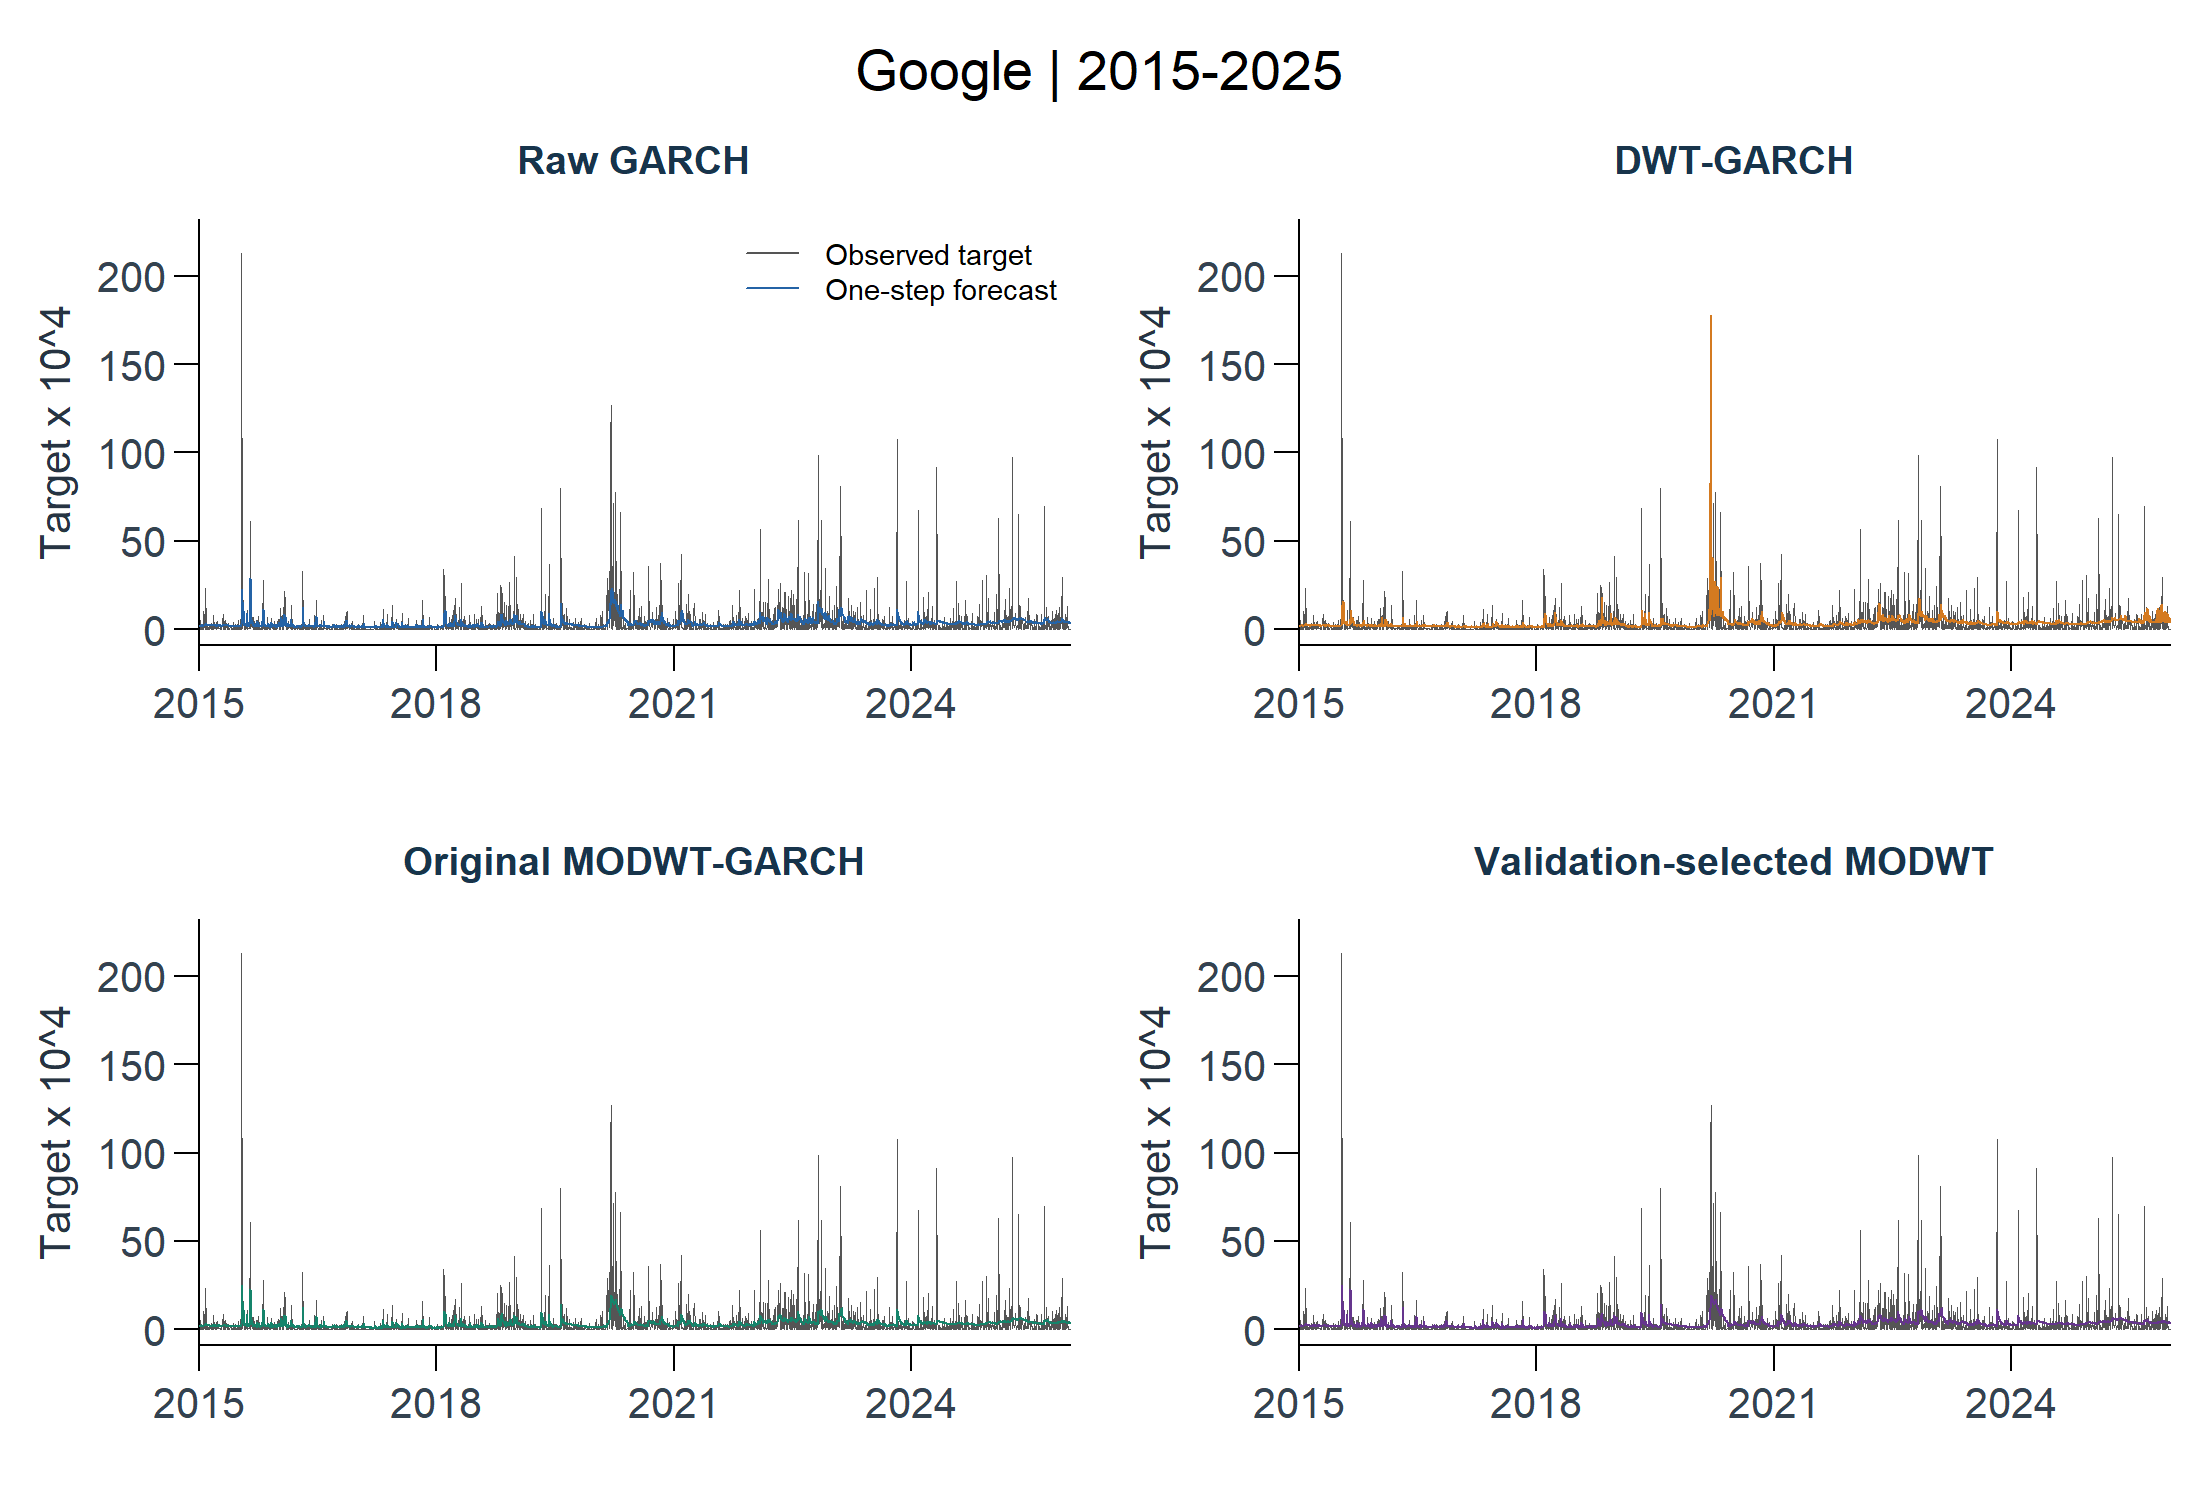

The table this chart was drawn from, first rows:
dataset, profile, split, model_id, stage, target_id, horizon, origin_date, target_date, actual, prediction, prediction_unclipped, return_mean, return_variance, moving_mean, fit_status, error, elapsed_seconds, refitted, mape_threshold, train_start, train_end
google_class_a, later, later, raw_garch, core, squared_deviation_trailing20_decimal, 1, 2014-12-31, 2015-01-02, 1.82887756134671e-06, 0.0002004, 0.0002004, 0.0004196, 0.0001991, -0.0007417, ok, , 0, FALSE, 1.31795965145861e-06, 2010-12-07, 2014-12-31
google_class_a, later, later, raw_garch, core, squared_deviation_trailing20_decimal, 1, 2015-01-02, 2015-01-05, 0.0003438, 0.0001941, 0.0001941, 0.001036, 0.0001911, -0.0006957, ok, , 0, FALSE, 1.31795965145861e-06, 2010-12-08, 2015-01-02
google_class_a, later, later, raw_garch, core, squared_deviation_trailing20_decimal, 1, 2015-01-05, 2015-01-06, 0.0005204, 0.000225, 0.000225, 0.001377, 0.0002124, -0.002177, ok, , 0.02, FALSE, 1.31795965145861e-06, 2010-12-09, 2015-01-05
google_class_a, later, later, raw_garch, core, squared_deviation_trailing20_decimal, 1, 2015-01-06, 2015-01-07, 7.62089355499139e-07, 0.0002544, 0.0002544, 0.0004228, 0.0002482, -0.002072, ok, , 0.02, FALSE, 1.31795965145861e-06, 2010-12-10, 2015-01-06
google_class_a, later, later, raw_garch, core, squared_deviation_trailing20_decimal, 1, 2015-01-07, 2015-01-08, 3.53805753042787e-05, 0.0002359, 0.0002359, 0.0002884, 0.0002283, -0.00247, ok, , 0.33, TRUE, 1.31795965145861e-06, 2010-12-13, 2015-01-07
google_class_a, later, later, raw_garch, core, squared_deviation_trailing20_decimal, 1, 2015-01-08, 2015-01-09, 8.99884261129788e-05, 0.0002268, 0.0002268, 0.0004622, 0.0002161, -0.0028, ok, , 0.02, FALSE, 1.31795965145861e-06, 2010-12-14, 2015-01-08
google_class_a, later, later, raw_garch, core, squared_deviation_trailing20_decimal, 1, 2015-01-09, 2015-01-12, 2.19035383247114e-05, 0.0002271, 0.0002271, 0.0007471, 0.0002156, -0.002656, ok, , 0.01, FALSE, 1.31795965145861e-06, 2010-12-15, 2015-01-09
google_class_a, later, later, raw_garch, core, squared_deviation_trailing20_decimal, 1, 2015-01-12, 2015-01-13, 0.0001664, 0.0002222, 0.0002222, 0.000181, 0.0002093, -0.003407, ok, , 0.01, FALSE, 1.31795965145861e-06, 2010-12-16, 2015-01-12
google_class_a, later, later, raw_garch, core, squared_deviation_trailing20_decimal, 1, 2015-01-13, 2015-01-14, 0.0001025, 0.0002112, 0.0002112, 0.0004301, 0.0002056, -0.001926, ok, , 0.02, FALSE, 1.31795965145861e-06, 2010-12-17, 2015-01-13
google_class_a, later, later, raw_garch, core, squared_deviation_trailing20_decimal, 1, 2015-01-14, 2015-01-15, 8.02179593390763e-06, 0.0002037, 0.0002037, 0.000626, 0.0002011, -0.0009699, ok, , 0, FALSE, 1.31795965145861e-06, 2010-12-20, 2015-01-14
google_class_a, later, later, raw_garch, core, squared_deviation_trailing20_decimal, 1, 2015-01-15, 2015-01-16, 0.0001472, 0.0001951, 0.0001951, 0.0006783, 0.0001951, 0.0005837, ok, , 0.01, FALSE, 1.31795965145861e-06, 2010-12-21, 2015-01-15
google_class_a, later, later, raw_garch, core, squared_deviation_trailing20_decimal, 1, 2015-01-16, 2015-01-20, 1.99811401827594e-06, 0.0001979, 0.0001979, 0.0001755, 0.0001979, 0.0003943, ok, , 0.02, FALSE, 1.31795965145861e-06, 2010-12-22, 2015-01-16
google_class_a, later, later, raw_garch, core, squared_deviation_trailing20_decimal, 1, 2015-01-20, 2015-01-21, 0.0004302, 0.0001937, 0.0001937, 0.001049, 0.0001914, -0.0004568, ok, , 0, FALSE, 1.31795965145861e-06, 2010-12-23, 2015-01-20
google_class_a, later, later, raw_garch, core, squared_deviation_trailing20_decimal, 1, 2015-01-21, 2015-01-22, 0.00102, 0.0002084, 0.0002084, -0.0001303, 0.0002084, 3.36378792960224e-05, ok, , 0, FALSE, 1.31795965145861e-06, 2010-12-27, 2015-01-21
google_class_a, later, later, raw_garch, core, squared_deviation_trailing20_decimal, 1, 2015-01-22, 2015-01-23, 6.64174990576658e-05, 0.0002616, 0.0002616, 0.0009876, 0.0002613, 0.0004675, ok, , 0.01, FALSE, 1.31795965145861e-06, 2010-12-28, 2015-01-22
google_class_a, later, later, raw_garch, core, squared_deviation_trailing20_decimal, 1, 2015-01-23, 2015-01-26, 9.98277001958115e-05, 0.0002455, 0.0002455, 0.0008042, 0.0002452, 0.0002942, ok, , 0.02, FALSE, 1.31795965145861e-06, 2010-12-29, 2015-01-23
google_class_a, later, later, raw_garch, core, squared_deviation_trailing20_decimal, 1, 2015-01-26, 2015-01-27, 0.000861, 0.0002362, 0.0002362, 0.0007572, 0.0002356, -1.95625537202426e-05, ok, , 0.01, FALSE, 1.31795965145861e-06, 2010-12-30, 2015-01-26
google_class_a, later, later, raw_garch, core, squared_deviation_trailing20_decimal, 1, 2015-01-27, 2015-01-28, 0.0002261, 0.0002819, 0.0002819, 0.0006227, 0.0002755, -0.001913, ok, , 0.02, FALSE, 1.31795965145861e-06, 2010-12-31, 2015-01-27
google_class_a, later, later, raw_garch, core, squared_deviation_trailing20_decimal, 1, 2015-01-28, 2015-01-29, 1.54484941890777e-05, 0.0002773, 0.0002773, 5.15589094440646e-05, 0.0002715, -0.002371, ok, , 0.02, FALSE, 1.31795965145861e-06, 2011-01-03, 2015-01-28
google_class_a, later, later, raw_garch, core, squared_deviation_trailing20_decimal, 1, 2015-01-29, 2015-01-30, 0.002343, 0.0002561, 0.0002561, 0.0003776, 0.0002499, -0.002103, ok, , 0.02, FALSE, 1.31795965145861e-06, 2011-01-04, 2015-01-29
google_class_a, later, later, raw_garch, core, squared_deviation_trailing20_decimal, 1, 2015-01-30, 2015-02-02, 0.0001134, 0.0003593, 0.0003593, -8.28568691435977e-05, 0.0003587, 0.000645, ok, , 0.02, FALSE, 1.31795965145861e-06, 2011-01-05, 2015-01-30
google_class_a, later, later, raw_garch, core, squared_deviation_trailing20_decimal, 1, 2015-02-02, 2015-02-03, 3.29508902777402e-06, 0.0003281, 0.0003281, 0.00204, 0.0003249, 0.0002496, ok, , 0.02, FALSE, 1.31795965145861e-06, 2011-01-06, 2015-02-02
google_class_a, later, later, raw_garch, core, squared_deviation_trailing20_decimal, 1, 2015-02-03, 2015-02-04, 0.0002222, 0.0002963, 0.0002963, -0.0006919, 0.0002922, 0.001315, ok, , 0, FALSE, 1.31795965145861e-06, 2011-01-07, 2015-02-03
google_class_a, later, later, raw_garch, core, squared_deviation_trailing20_decimal, 1, 2015-02-04, 2015-02-05, 2.68360538835194e-05, 0.0002763, 0.0002763, 0.001649, 0.0002762, 0.001885, ok, , 0.02, FALSE, 1.31795965145861e-06, 2011-01-10, 2015-02-04
google_class_a, later, later, raw_garch, core, squared_deviation_trailing20_decimal, 1, 2015-02-05, 2015-02-06, 2.73501113750418e-05, 0.0002555, 0.0002555, 0.0001522, 0.0002506, 0.002385, ok, , 1.05, TRUE, 1.31795965145861e-06, 2011-01-11, 2015-02-05
google_class_a, later, later, raw_garch, core, squared_deviation_trailing20_decimal, 1, 2015-02-06, 2015-02-09, 0.0001265, 0.0002383, 0.0002383, 0.00234, 0.0002382, 0.002592, ok, , 0.01, FALSE, 1.31795965145861e-06, 2011-01-12, 2015-02-06
google_class_a, later, later, raw_garch, core, squared_deviation_trailing20_decimal, 1, 2015-02-09, 2015-02-10, 0.0003089, 0.0002353, 0.0002353, 0.0009045, 0.0002318, 0.002774, ok, , 0.01, FALSE, 1.31795965145861e-06, 2011-01-13, 2015-02-09
google_class_a, later, later, raw_garch, core, squared_deviation_trailing20_decimal, 1, 2015-02-10, 2015-02-11, 6.66608594674033e-05, 0.0002482, 0.0002482, 0.001222, 0.0002396, 0.004158, ok, , 0.02, FALSE, 1.31795965145861e-06, 2011-01-14, 2015-02-10
google_class_a, later, later, raw_garch, core, squared_deviation_trailing20_decimal, 1, 2015-02-11, 2015-02-12, 0.0001276, 0.0002307, 0.0002307, 0.001885, 0.0002281, 0.003483, ok, , 0.01, FALSE, 1.31795965145861e-06, 2011-01-18, 2015-02-11
google_class_a, later, later, raw_garch, core, squared_deviation_trailing20_decimal, 1, 2015-02-12, 2015-02-13, 3.10886555962923e-05, 0.0002366, 0.0002366, 0.0005625, 0.000226, 0.003812, ok, , 0.01, FALSE, 1.31795965145861e-06, 2011-01-19, 2015-02-12
google_class_a, later, later, raw_garch, core, squared_deviation_trailing20_decimal, 1, 2015-02-13, 2015-02-17, 0.0002463, 0.0002264, 0.0002264, 0.001935, 0.00022, 0.004471, ok, , 0.02, FALSE, 1.31795965145861e-06, 2011-01-20, 2015-02-13
google_class_a, later, later, raw_garch, core, squared_deviation_trailing20_decimal, 1, 2015-02-17, 2015-02-18, 5.79761261981353e-05, 0.0002255, 0.0002255, 0.0009265, 0.00022, 0.003275, ok, , 0.01, FALSE, 1.31795965145861e-06, 2011-01-21, 2015-02-17
google_class_a, later, later, raw_garch, core, squared_deviation_trailing20_decimal, 1, 2015-02-18, 2015-02-19, 1.49746487211058e-05, 0.0002167, 0.0002167, 0.001095, 0.0002126, 0.003109, ok, , 0.03, FALSE, 1.31795965145861e-06, 2011-01-24, 2015-02-18
google_class_a, later, later, raw_garch, core, squared_deviation_trailing20_decimal, 1, 2015-02-19, 2015-02-20, 0.0001208, 0.0002091, 0.0002091, 0.001081, 0.0002072, 0.002443, ok, , 0.02, FALSE, 1.31795965145861e-06, 2011-01-25, 2015-02-19
google_class_a, later, later, raw_garch, core, squared_deviation_trailing20_decimal, 1, 2015-02-20, 2015-02-23, 0.0001702, 0.0002071, 0.0002071, 0.001536, 0.0002058, 0.000417, ok, , 0.01, FALSE, 1.31795965145861e-06, 2011-01-26, 2015-02-20
google_class_a, later, later, raw_garch, core, squared_deviation_trailing20_decimal, 1, 2015-02-23, 2015-02-24, 5.54225202082286e-05, 0.0002126, 0.0002126, 0.0009336, 0.0002101, -0.0006453, ok, , 0.02, FALSE, 1.31795965145861e-06, 2011-01-27, 2015-02-23
google_class_a, later, later, raw_garch, core, squared_deviation_trailing20_decimal, 1, 2015-02-24, 2015-02-25, 0.0002498, 0.0002062, 0.0002062, 0.001173, 0.0002052, 0.0001795, ok, , 0.03, FALSE, 1.31795965145861e-06, 2011-01-28, 2015-02-24
google_class_a, later, later, raw_garch, core, squared_deviation_trailing20_decimal, 1, 2015-02-25, 2015-02-26, 0.0003675, 0.0002118, 0.0002118, 0.001347, 0.0002106, 0.002447, ok, , 0.01, FALSE, 1.31795965145861e-06, 2011-01-31, 2015-02-25
google_class_a, later, later, raw_garch, core, squared_deviation_trailing20_decimal, 1, 2015-02-26, 2015-02-27, 2.49275113745718e-06, 0.0002346, 0.0002346, 0.001204, 0.0002245, 0.004375, ok, , 0.02, FALSE, 1.31795965145861e-06, 2011-02-01, 2015-02-26
google_class_a, later, later, raw_garch, core, squared_deviation_trailing20_decimal, 1, 2015-02-27, 2015-03-02, 0.0002954, 0.0002261, 0.0002261, 0.001405, 0.0002159, 0.004595, ok, , 0.02, FALSE, 1.31795965145861e-06, 2011-02-02, 2015-02-27
google_class_a, later, later, raw_garch, core, squared_deviation_trailing20_decimal, 1, 2015-03-02, 2015-03-03, 1.00216129045943e-05, 0.0002368, 0.0002368, 0.0005579, 0.0002289, 0.003369, ok, , 0.02, FALSE, 1.31795965145861e-06, 2011-02-03, 2015-03-02
google_class_a, later, later, raw_garch, core, squared_deviation_trailing20_decimal, 1, 2015-03-03, 2015-03-04, 2.49103735080536e-05, 0.0002272, 0.0002272, 0.001533, 0.0002201, 0.004196, ok, , 0.01, FALSE, 1.31795965145861e-06, 2011-02-04, 2015-03-03
google_class_a, later, later, raw_garch, core, squared_deviation_trailing20_decimal, 1, 2015-03-04, 2015-03-05, 1.67171053986252e-06, 0.0002249, 0.0002249, 0.0004105, 0.0002117, 0.004053, ok, , 0.02, FALSE, 1.31795965145861e-06, 2011-02-07, 2015-03-04
google_class_a, later, later, raw_garch, core, squared_deviation_trailing20_decimal, 1, 2015-03-05, 2015-03-06, 0.0003912, 0.0002223, 0.0002223, 0.0009485, 0.0002059, 0.005, ok, , 0.01, FALSE, 1.31795965145861e-06, 2011-02-08, 2015-03-05
google_class_a, later, later, raw_garch, core, squared_deviation_trailing20_decimal, 1, 2015-03-06, 2015-03-09, 3.29536757107069e-06, , , , , 0.003908, failed, ARMA(3,2) failed to converge under ML, 3.26, FALSE, 1.31795965145861e-06, 2011-02-09, 2015-03-06
google_class_a, later, later, raw_garch, core, squared_deviation_trailing20_decimal, 1, 2015-03-09, 2015-03-10, 0.0008275, 0.000216, 0.000216, 0.001039, 0.0002093, 0.003632, ok, , 1.14, TRUE, 1.31795965145861e-06, 2011-02-10, 2015-03-09
google_class_a, later, later, raw_garch, core, squared_deviation_trailing20_decimal, 1, 2015-03-10, 2015-03-11, 0.0001054, 0.0002403, 0.0002403, 0.0005695, 0.0002353, 0.002808, ok, , 0.02, FALSE, 1.31795965145861e-06, 2011-02-11, 2015-03-10
google_class_a, later, later, raw_garch, core, squared_deviation_trailing20_decimal, 1, 2015-03-11, 2015-03-12, 7.04948881272039e-05, 0.0002287, 0.0002287, 0.0002071, 0.0002273, 0.001417, ok, , 0, FALSE, 1.31795965145861e-06, 2011-02-14, 2015-03-11
google_class_a, later, later, raw_garch, core, squared_deviation_trailing20_decimal, 1, 2015-03-12, 2015-03-13, 0.0002814, 0.0002233, 0.0002233, 0.001038, 0.0002222, 0.002108, ok, , 0.02, FALSE, 1.31795965145861e-06, 2011-02-15, 2015-03-12
google_class_a, later, later, raw_garch, core, squared_deviation_trailing20_decimal, 1, 2015-03-13, 2015-03-16, 0.000221, 0.0002254, 0.0002254, 0.0002873, 0.0002253, 0.000636, ok, , 0.01, FALSE, 1.31795965145861e-06, 2011-02-16, 2015-03-13
google_class_a, later, later, raw_garch, core, squared_deviation_trailing20_decimal, 1, 2015-03-16, 2015-03-17, 6.63095506030609e-05, 0.0002271, 0.0002271, 0.0006783, 0.000227, 0.0009418, ok, , 0.01, FALSE, 1.31795965145861e-06, 2011-02-17, 2015-03-16
google_class_a, later, later, raw_garch, core, squared_deviation_trailing20_decimal, 1, 2015-03-17, 2015-03-18, 0.0001981, 0.0002207, 0.0002207, 0.0007891, 0.0002206, 0.001143, ok, , 0.01, FALSE, 1.31795965145861e-06, 2011-02-18, 2015-03-17
google_class_a, later, later, raw_garch, core, squared_deviation_trailing20_decimal, 1, 2015-03-18, 2015-03-19, 4.26208007521177e-05, 0.0002259, 0.0002259, 0.0001824, 0.0002222, 0.002121, ok, , 0.01, FALSE, 1.31795965145861e-06, 2011-02-22, 2015-03-18
google_class_a, later, later, raw_garch, core, squared_deviation_trailing20_decimal, 1, 2015-03-19, 2015-03-20, 5.13904442365169e-07, 0.0002149, 0.0002149, 0.001283, 0.0002148, 0.001551, ok, , 0, FALSE, 1.31795965145861e-06, 2011-02-23, 2015-03-19
google_class_a, later, later, raw_garch, core, squared_deviation_trailing20_decimal, 1, 2015-03-20, 2015-03-23, 1.81946965909871e-06, 0.000213, 0.000213, -0.0001606, 0.000208, 0.002092, ok, , 0.01, FALSE, 1.31795965145861e-06, 2011-02-24, 2015-03-20
google_class_a, later, later, raw_garch, core, squared_deviation_trailing20_decimal, 1, 2015-03-23, 2015-03-24, 0.0003436, 0.0002044, 0.0002044, 0.001371, 0.0002025, 0.002761, ok, , 0.02, FALSE, 1.31795965145861e-06, 2011-02-25, 2015-03-23
google_class_a, later, later, raw_garch, core, squared_deviation_trailing20_decimal, 1, 2015-03-24, 2015-03-25, 0.0004798, 0.0002303, 0.0002303, -0.0002336, 0.0002165, 0.003486, ok, , 0.01, FALSE, 1.31795965145861e-06, 2011-02-28, 2015-03-24
google_class_a, later, later, raw_garch, core, squared_deviation_trailing20_decimal, 1, 2015-03-25, 2015-03-26, 5.94273087802314e-05, 0.0002246, 0.0002246, 0.001729, 0.0002246, 0.001765, ok, , 0.04, FALSE, 1.31795965145861e-06, 2011-03-01, 2015-03-25
google_class_a, later, later, raw_garch, core, squared_deviation_trailing20_decimal, 1, 2015-03-26, 2015-03-27, 0.0001266, 0.0002194, 0.0002194, -0.000574, 0.0002185, 0.0003874, ok, , 0.02, FALSE, 1.31795965145861e-06, 2011-03-02, 2015-03-26
google_class_a, later, later, raw_garch, core, squared_deviation_trailing20_decimal, 1, 2015-03-27, 2015-03-30, 4.72183130983829e-05, 0.0002202, 0.0002202, 0.001644, 0.0002158, -0.0004535, ok, , 0.02, FALSE, 1.31795965145861e-06, 2011-03-03, 2015-03-27
... 8,238 more rows
